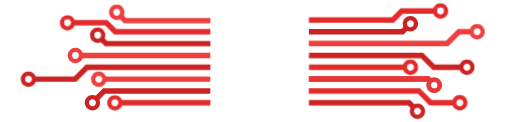
t = 0.00 s
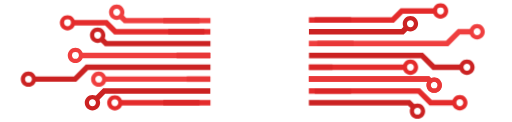
t = 0.45 s
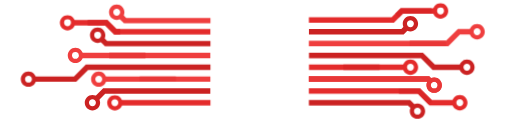
t = 1.35 s
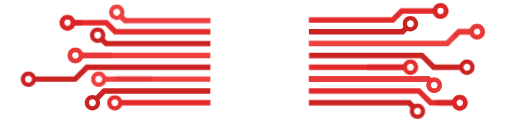
t = 1.80 s
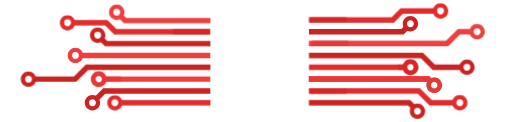
t = 2.40 s
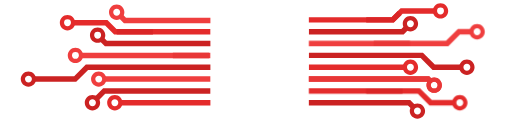
t = 3.00 s

The animated SVG that drew these frames (rendered in a browser with its animation timeline set to each time). Animation: 16 CSS @keyframes rules; one cycle of 3.00 s.

<svg version="1" xmlns="http://www.w3.org/2000/svg" viewBox="10 0 845 202"><style>#CIRCULO-1_1_,#LINHA-1_1_{animation-iteration-count:6}#LINHA-1_1_{stroke-dasharray:60 200;stroke-dashoffset:60;animation:linha-1_1 1.5s linear}@keyframes linha-1_1{to{stroke-dashoffset:-200}}#CIRCULO-1_1_{opacity:0;animation:circulo-1-1 1.5s linear}@keyframes circulo-1-1{0%,60%,90%{opacity:0}63%,80%{opacity:1}}#LINHA-2_1_,#LINHA-9_1_{stroke-dasharray:60 250;stroke-dashoffset:60;animation:linha-2-1 2s linear;animation-iteration-count:6}@keyframes linha-2-1{to{stroke-dashoffset:-250}}#CIRCULO-2_1_,#CIRCULO-9_1_{opacity:0;animation:circulo-2-1 2s linear;animation-iteration-count:6}@keyframes circulo-2-1{0%,75%,to{opacity:0}80%,90%,95%{opacity:1}}#LINHA-4_1_{stroke-dasharray:60 250;stroke-dashoffset:60;animation:linha-4-1 2.5s linear}@keyframes linha-4-1{to{stroke-dashoffset:-250}}#CIRCULO-4_1_,#LINHA-4_1_,#LINHA-6_1_{animation-iteration-count:6}#CIRCULO-4_1_{opacity:0;animation:circulo-4-1 2.5s linear}@keyframes circulo-4-1{0%,65%,95%{opacity:0}70%,90%{opacity:1}}#LINHA-6_1_{stroke-dasharray:60 200;stroke-dashoffset:60;animation:linha-6-1 3s linear}@keyframes linha-6-1{to{stroke-dashoffset:-200}}#CIRCULO-6_1_{opacity:0;animation:circulo-6-1 3s linear}@keyframes circulo-6-1{0%,65%,95%{opacity:0}70%,90%{opacity:1}}#CIRCULO-6_1_,#CIRCULO-8_1_,#LINHA-8_1_{animation-iteration-count:6}#LINHA-8_1_{stroke-dasharray:60 200;stroke-dashoffset:60;animation:linha-8-1 1.5s linear}@keyframes linha-8-1{to{stroke-dashoffset:-200}}#CIRCULO-8_1_{opacity:0;animation:circulo-8-1 1.5s linear}@keyframes circulo-8-1{0%,60%,90%{opacity:0}63%,80%{opacity:1}}#LINHA-11_1_{stroke-dasharray:60 300;stroke-dashoffset:80;animation:linha-11-1 2s linear;animation-iteration-count:6}@keyframes linha-11-1{to{stroke-dashoffset:420}}#CIRCULO-11_1_{opacity:0;animation:circulo-11-1 2s linear;animation-iteration-count:6}@keyframes circulo-11-1{0%,75%,to{opacity:0}80%,90%{opacity:1}}#LINHA-13_1_{stroke-dasharray:60 200;stroke-dashoffset:60;animation:linha-13-1 3s linear;animation-iteration-count:6}@keyframes linha-13-1{to{stroke-dashoffset:-200}}#CIRCULO-13_1_{opacity:0;animation:circulo-13-1 3s linear;animation-iteration-count:6}@keyframes circulo-13-1{0%,65%,95%{opacity:0}70%,90%{opacity:1}}#LINHA-15_1_{stroke-dasharray:60 250;stroke-dashoffset:60;animation:linha-15-1 2s linear;animation-iteration-count:6}@keyframes linha-15-1{to{stroke-dashoffset:-250}}#CIRCULO-15_1_{opacity:0;animation:circulo-15-1 2s linear;animation-iteration-count:10}@keyframes circulo-15-1{0%,75%,to{opacity:0}80%,90%,95%{opacity:1}}</style><g id="GRUPO-4"><g id="L-14"><path id="LINHA-14" fill="none" stroke="#EF3E3E" stroke-width="9" stroke-miterlimit="10" d="M520 130.868h197.457l3.576 3.576"/><path fill="#EF3E3E" d="M727.557 153.69c-7.017 0-12.726-5.709-12.726-12.726s5.709-12.726 12.726-12.726 12.726 5.709 12.726 12.726-5.71 12.726-12.726 12.726zm0-18.451c-3.157 0-5.726 2.568-5.726 5.726s2.568 5.726 5.726 5.726 5.726-2.568 5.726-5.726-2.569-5.726-5.726-5.726z" id="CIRCULO-14"/></g><g id="L-14_ENERGIA"><path id="LINHA-14_1_" fill="none" stroke="#E83737" stroke-width="9" stroke-miterlimit="10" d="M520 130.868h197.457l3.576 3.576"/><path fill="#E83737" d="M727.557 153.69c-7.017 0-12.726-5.709-12.726-12.726s5.709-12.726 12.726-12.726 12.726 5.709 12.726 12.726-5.71 12.726-12.726 12.726zm0-18.451c-3.157 0-5.726 2.568-5.726 5.726s2.568 5.726 5.726 5.726 5.726-2.568 5.726-5.726-2.569-5.726-5.726-5.726z" id="CIRCULO-14_1_"/></g><g id="L-10"><path id="LINHA-10" fill="none" stroke="#CB2222" stroke-width="9" stroke-miterlimit="10" d="M520.146 52.449h154.959l6.554-6.555"/><path fill="#CB2222" d="M688.184 52.091c-7.017 0-12.726-5.708-12.726-12.726s5.709-12.726 12.726-12.726 12.726 5.708 12.726 12.726-5.71 12.726-12.726 12.726zm0-18.451c-3.157 0-5.726 2.568-5.726 5.726s2.568 5.726 5.726 5.726 5.726-2.568 5.726-5.726-2.569-5.726-5.726-5.726z" id="CIRCULO-10"/></g><g id="L-7"><path id="LINHA-7" fill="none" stroke="#CB2222" stroke-width="9" stroke-miterlimit="10" d="M168.227 163.639l13.076-13.088h175.553"/><path fill="#CB2222" d="M161.702 182.886c-7.017 0-12.726-5.709-12.726-12.726s5.708-12.726 12.726-12.726 12.726 5.709 12.726 12.726-5.709 12.726-12.726 12.726zm0-18.451c-3.157 0-5.726 2.568-5.726 5.726s2.568 5.726 5.726 5.726 5.726-2.568 5.726-5.726-2.569-5.726-5.726-5.726z" id="CIRCULO-7"/></g><g id="L-4"><path id="LINHA-4" fill="none" stroke="#EF3E3E" stroke-width="9" stroke-miterlimit="10" d="M356.854 91.746H142.773"/><path fill="#EF3E3E" d="M133.547 104.471c-7.017 0-12.726-5.709-12.726-12.726 0-7.017 5.708-12.725 12.726-12.725s12.726 5.708 12.726 12.725c0 7.017-5.709 12.726-12.726 12.726zm0-18.451a5.732 5.732 0 0 0-5.726 5.725c0 3.157 2.568 5.726 5.726 5.726s5.726-2.568 5.726-5.726a5.732 5.732 0 0 0-5.726-5.725z" id="CIRCULO-4"/></g><g id="L-4_ENERGIA"><path id="LINHA-4_1_" fill="none" stroke="#E83737" stroke-width="9" stroke-miterlimit="10" d="M356.854 91.746H142.773"/><path fill="#E83737" d="M133.547 104.471c-7.017 0-12.726-5.709-12.726-12.726 0-7.017 5.708-12.725 12.726-12.725s12.726 5.708 12.726 12.725c0 7.017-5.709 12.726-12.726 12.726zm0-18.451a5.732 5.732 0 0 0-5.726 5.725c0 3.157 2.568 5.726 5.726 5.726s5.726-2.568 5.726-5.726a5.732 5.732 0 0 0-5.726-5.725z" id="CIRCULO-4_1_"/></g></g><g id="GRUPO-3"><g id="L-16"><path fill="none" stroke="#CB2222" stroke-width="9" stroke-miterlimit="10" d="M520 170.075h165.942l7.322 7.322"/><path fill="#CB2222" d="M699.787 196.646c-7.017 0-12.726-5.709-12.726-12.726s5.709-12.726 12.726-12.726 12.726 5.709 12.726 12.726-5.709 12.726-12.726 12.726zm0-18.452c-3.157 0-5.726 2.568-5.726 5.726s2.568 5.726 5.726 5.726 5.726-2.568 5.726-5.726-2.569-5.726-5.726-5.726z"/></g><g id="L-12"><path fill="none" stroke="#CB2222" stroke-width="9" stroke-miterlimit="10" d="M520.141 91.659h186.906l19.608 19.609h45.783"/><path fill="#CB2222" d="M781.662 123.993c-7.017 0-12.726-5.709-12.726-12.726s5.709-12.726 12.726-12.726 12.726 5.709 12.726 12.726-5.709 12.726-12.726 12.726zm0-18.451c-3.157 0-5.726 2.568-5.726 5.726s2.568 5.726 5.726 5.726 5.726-2.568 5.726-5.726-2.569-5.726-5.726-5.726z"/></g><g id="L-5"><path fill="none" stroke="#CB2222" stroke-width="9" stroke-miterlimit="10" d="M64.959 130.954h68.015l19.609-19.609H357"/><path fill="#CB2222" d="M55.737 143.679c-7.017 0-12.726-5.709-12.726-12.726s5.708-12.726 12.726-12.726 12.726 5.709 12.726 12.726-5.709 12.726-12.726 12.726zm0-18.451c-3.157 0-5.726 2.568-5.726 5.726s2.568 5.726 5.726 5.726 5.726-2.568 5.726-5.726-2.569-5.726-5.726-5.726z"/></g><g id="L-3"><path fill="none" stroke="#CB2222" stroke-width="9" stroke-miterlimit="10" d="M176.808 64.776v.012l7.363 7.351H357"/><path fill="#CB2222" d="M170.286 70.984c-7.017 0-12.726-5.708-12.726-12.726 0-7.017 5.708-12.725 12.726-12.725s12.726 5.708 12.726 12.725c0 7.017-5.709 12.726-12.726 12.726zm0-18.451a5.732 5.732 0 0 0-5.726 5.725c0 3.157 2.568 5.726 5.726 5.726s5.726-2.568 5.726-5.726a5.733 5.733 0 0 0-5.726-5.725z"/></g></g><g id="GRUPO-2"><g id="L-13"><path id="LINHA-13" fill="none" stroke="#E42B2B" stroke-width="9" stroke-miterlimit="10" d="M520.146 111.264h158.812"/><path fill="#E42B2B" d="M688.184 123.99c-7.017 0-12.726-5.709-12.726-12.726s5.709-12.726 12.726-12.726 12.726 5.709 12.726 12.726-5.71 12.726-12.726 12.726zm0-18.451c-3.157 0-5.726 2.568-5.726 5.726s2.568 5.726 5.726 5.726 5.726-2.568 5.726-5.726-2.569-5.726-5.726-5.726z" id="CIRCULO-13"/></g><g id="L-13_ENERGIA"><path id="LINHA-13_1_" fill="none" stroke="#DA2526" stroke-width="9" stroke-miterlimit="10" d="M520.146 111.264h158.812"/><path fill="#DA2526" d="M688.184 123.99c-7.017 0-12.726-5.709-12.726-12.726s5.709-12.726 12.726-12.726 12.726 5.709 12.726 12.726-5.71 12.726-12.726 12.726zm0-18.451c-3.157 0-5.726 2.568-5.726 5.726s2.568 5.726 5.726 5.726 5.726-2.568 5.726-5.726-2.569-5.726-5.726-5.726z" id="CIRCULO-13_1_"/></g><g id="L-9"><path id="LINHA-9" fill="none" stroke="#E42B2B" stroke-width="9" stroke-miterlimit="10" d="M520 32.935h138.912l14.855-14.855h55.009"/><path fill="#E42B2B" d="M738.002 30.805c-7.017 0-12.726-5.708-12.726-12.726 0-7.017 5.709-12.725 12.726-12.725s12.726 5.708 12.726 12.725c0 7.018-5.709 12.726-12.726 12.726zm0-18.451a5.732 5.732 0 0 0-5.726 5.725c0 3.157 2.568 5.726 5.726 5.726s5.726-2.568 5.726-5.726a5.733 5.733 0 0 0-5.726-5.725z" id="CIRCULO-9"/></g><g id="L-9_ENERGIA"><path id="LINHA-9_1_" fill="none" stroke="#DA2526" stroke-width="9" stroke-miterlimit="10" d="M520 32.935h138.912l14.855-14.855h55.009"/><path fill="#DA2526" d="M738.002 30.805c-7.017 0-12.726-5.708-12.726-12.726 0-7.017 5.709-12.725 12.726-12.725s12.726 5.708 12.726 12.725c0 7.018-5.709 12.726-12.726 12.726zm0-18.451a5.732 5.732 0 0 0-5.726 5.725c0 3.157 2.568 5.726 5.726 5.726s5.726-2.568 5.726-5.726a5.733 5.733 0 0 0-5.726-5.725z" id="CIRCULO-9_1_"/></g><g id="L-8"><path id="LINHA-8" fill="none" stroke="#E42B2B" stroke-width="9" stroke-miterlimit="10" d="M357 170.16H207.997"/><path fill="#E42B2B" d="M198.771 182.886c-7.017 0-12.726-5.709-12.726-12.726s5.708-12.726 12.726-12.726 12.726 5.709 12.726 12.726-5.708 12.726-12.726 12.726zm0-18.451c-3.157 0-5.726 2.568-5.726 5.726s2.568 5.726 5.726 5.726 5.726-2.568 5.726-5.726-2.568-5.726-5.726-5.726z" id="CIRCULO-8"/></g><g id="L-8_ENERGIA"><path id="LINHA-8_1_" fill="none" stroke="#DA2526" stroke-width="9" stroke-miterlimit="10" d="M357 170.16H207.997"/><path fill="#DA2526" d="M198.771 182.886c-7.017 0-12.726-5.709-12.726-12.726s5.708-12.726 12.726-12.726 12.726 5.709 12.726 12.726-5.708 12.726-12.726 12.726zm0-18.451c-3.157 0-5.726 2.568-5.726 5.726s2.568 5.726 5.726 5.726 5.726-2.568 5.726-5.726-2.568-5.726-5.726-5.726z" id="CIRCULO-8_1_"/></g><g id="L-2"><path id="LINHA-2" fill="none" stroke="#E42B2B" stroke-width="9" stroke-miterlimit="10" d="M356.854 52.539H199.49l-14.855-14.856h-55.009"/><path fill="#E42B2B" d="M120.4 50.409c-7.017 0-12.726-5.708-12.726-12.725 0-7.017 5.708-12.726 12.726-12.726s12.726 5.708 12.726 12.726c-.001 7.016-5.709 12.725-12.726 12.725zm0-18.451a5.732 5.732 0 0 0-5.726 5.726c0 3.157 2.568 5.725 5.726 5.725s5.726-2.568 5.726-5.725a5.733 5.733 0 0 0-5.726-5.726z" id="CIRCULO-2"/></g><g id="L-2_ENERGIA"><path id="LINHA-2_1_" fill="none" stroke="#DA2526" stroke-width="9" stroke-miterlimit="10" d="M356.854 52.539H199.49l-14.855-14.856h-55.009"/><path fill="#DA2526" d="M120.4 50.409c-7.017 0-12.726-5.708-12.726-12.725 0-7.017 5.708-12.726 12.726-12.726s12.726 5.708 12.726 12.726c-.001 7.016-5.709 12.725-12.726 12.725zm0-18.451a5.732 5.732 0 0 0-5.726 5.726c0 3.157 2.568 5.725 5.726 5.725s5.726-2.568 5.726-5.725a5.733 5.733 0 0 0-5.726-5.726z" id="CIRCULO-2_1_"/></g></g><g id="GRUPO-1"><g id="L-15"><path id="LINHA-15" fill="none" stroke="#E42B2B" stroke-width="9" stroke-miterlimit="10" d="M520 150.551h182l19.598 19.609h39.095"/><path fill="#E42B2B" d="M769.92 182.886c-7.017 0-12.726-5.709-12.726-12.726s5.709-12.726 12.726-12.726 12.726 5.709 12.726 12.726-5.709 12.726-12.726 12.726zm0-18.451c-3.157 0-5.726 2.568-5.726 5.726s2.568 5.726 5.726 5.726 5.726-2.568 5.726-5.726-2.569-5.726-5.726-5.726z" id="CIRCULO-15"/></g><g id="L-15_ENERGIA"><path id="LINHA-15_1_" fill="none" stroke="#DA2526" stroke-width="9" stroke-miterlimit="10" d="M520 150.551h182l19.598 19.609h39.095"/><path fill="#DA2526" d="M769.92 182.886c-7.017 0-12.726-5.709-12.726-12.726s5.709-12.726 12.726-12.726 12.726 5.709 12.726 12.726-5.709 12.726-12.726 12.726zm0-18.451c-3.157 0-5.726 2.568-5.726 5.726s2.568 5.726 5.726 5.726 5.726-2.568 5.726-5.726-2.569-5.726-5.726-5.726z" id="CIRCULO-15_1_"/></g><g id="L-11"><path id="LINHA-11" fill="none" stroke="#EF3E3E" stroke-width="9" stroke-miterlimit="10" d="M789.352 52.449h-20.698l-19.609 19.608H520"/><path fill="#EF3E3E" d="M798.574 65.175c-7.017 0-12.726-5.708-12.726-12.726s5.709-12.726 12.726-12.726S811.3 45.433 811.3 52.45s-5.709 12.725-12.726 12.725zm0-18.451c-3.157 0-5.726 2.568-5.726 5.726s2.568 5.726 5.726 5.726 5.726-2.568 5.726-5.726-2.569-5.726-5.726-5.726z" id="CIRCULO-11"/></g><g id="L-11_ENERGIA"><path id="LINHA-11_1_" fill="none" stroke="#E83737" stroke-width="9" stroke-miterlimit="10" d="M789.352 52.449h-20.698l-19.609 19.608H520"/><path fill="#E83737" d="M798.574 65.175c-7.017 0-12.726-5.708-12.726-12.726s5.709-12.726 12.726-12.726S811.3 45.433 811.3 52.45s-5.709 12.725-12.726 12.725zm0-18.451c-3.157 0-5.726 2.568-5.726 5.726s2.568 5.726 5.726 5.726 5.726-2.568 5.726-5.726-2.569-5.726-5.726-5.726z" id="CIRCULO-11_1_"/></g><g id="L-6"><path id="LINHA-6" fill="none" stroke="#EF3E3E" stroke-width="9" stroke-miterlimit="10" d="M356.854 130.953H181.34"/><path fill="#EF3E3E" d="M172.115 143.679c-7.017 0-12.726-5.709-12.726-12.726s5.708-12.726 12.726-12.726 12.726 5.709 12.726 12.726-5.709 12.726-12.726 12.726zm0-18.451c-3.157 0-5.726 2.568-5.726 5.726s2.568 5.726 5.726 5.726 5.726-2.568 5.726-5.726-2.569-5.726-5.726-5.726z" id="CIRCULO-6"/></g><g id="L-6_ENERGIA"><path id="LINHA-6_1_" fill="none" stroke="#E83737" stroke-width="9" stroke-miterlimit="10" d="M356.854 130.953H181.34"/><path fill="#E83737" d="M172.115 143.679c-7.017 0-12.726-5.709-12.726-12.726s5.708-12.726 12.726-12.726 12.726 5.709 12.726 12.726-5.709 12.726-12.726 12.726zm0-18.451c-3.157 0-5.726 2.568-5.726 5.726s2.568 5.726 5.726 5.726 5.726-2.568 5.726-5.726-2.569-5.726-5.726-5.726z" id="CIRCULO-6_1_"/></g><g id="L-1"><path id="LINHA-1" fill="none" stroke="#EF3E3E" stroke-width="9" stroke-miterlimit="10" d="M357 34.085H215.686l-7.322-7.321"/><path fill="#EF3E3E" d="M201.841 32.966c-7.017 0-12.726-5.708-12.726-12.726s5.708-12.726 12.726-12.726 12.726 5.708 12.726 12.726-5.709 12.726-12.726 12.726zm0-18.451c-3.157 0-5.726 2.568-5.726 5.726s2.568 5.726 5.726 5.726 5.726-2.568 5.726-5.726-2.569-5.726-5.726-5.726z" id="CIRCULO-1"/></g><g id="L-1_ENERGIA"><path id="LINHA-1_1_" fill="none" stroke="#E83737" stroke-width="9" stroke-miterlimit="10" d="M357 34.085H215.686l-7.322-7.321"/><path fill="#E83737" d="M201.841 32.966c-7.017 0-12.726-5.708-12.726-12.726s5.708-12.726 12.726-12.726 12.726 5.708 12.726 12.726-5.709 12.726-12.726 12.726zm0-18.451c-3.157 0-5.726 2.568-5.726 5.726s2.568 5.726 5.726 5.726 5.726-2.568 5.726-5.726-2.569-5.726-5.726-5.726z" id="CIRCULO-1_1_"/></g></g></svg>